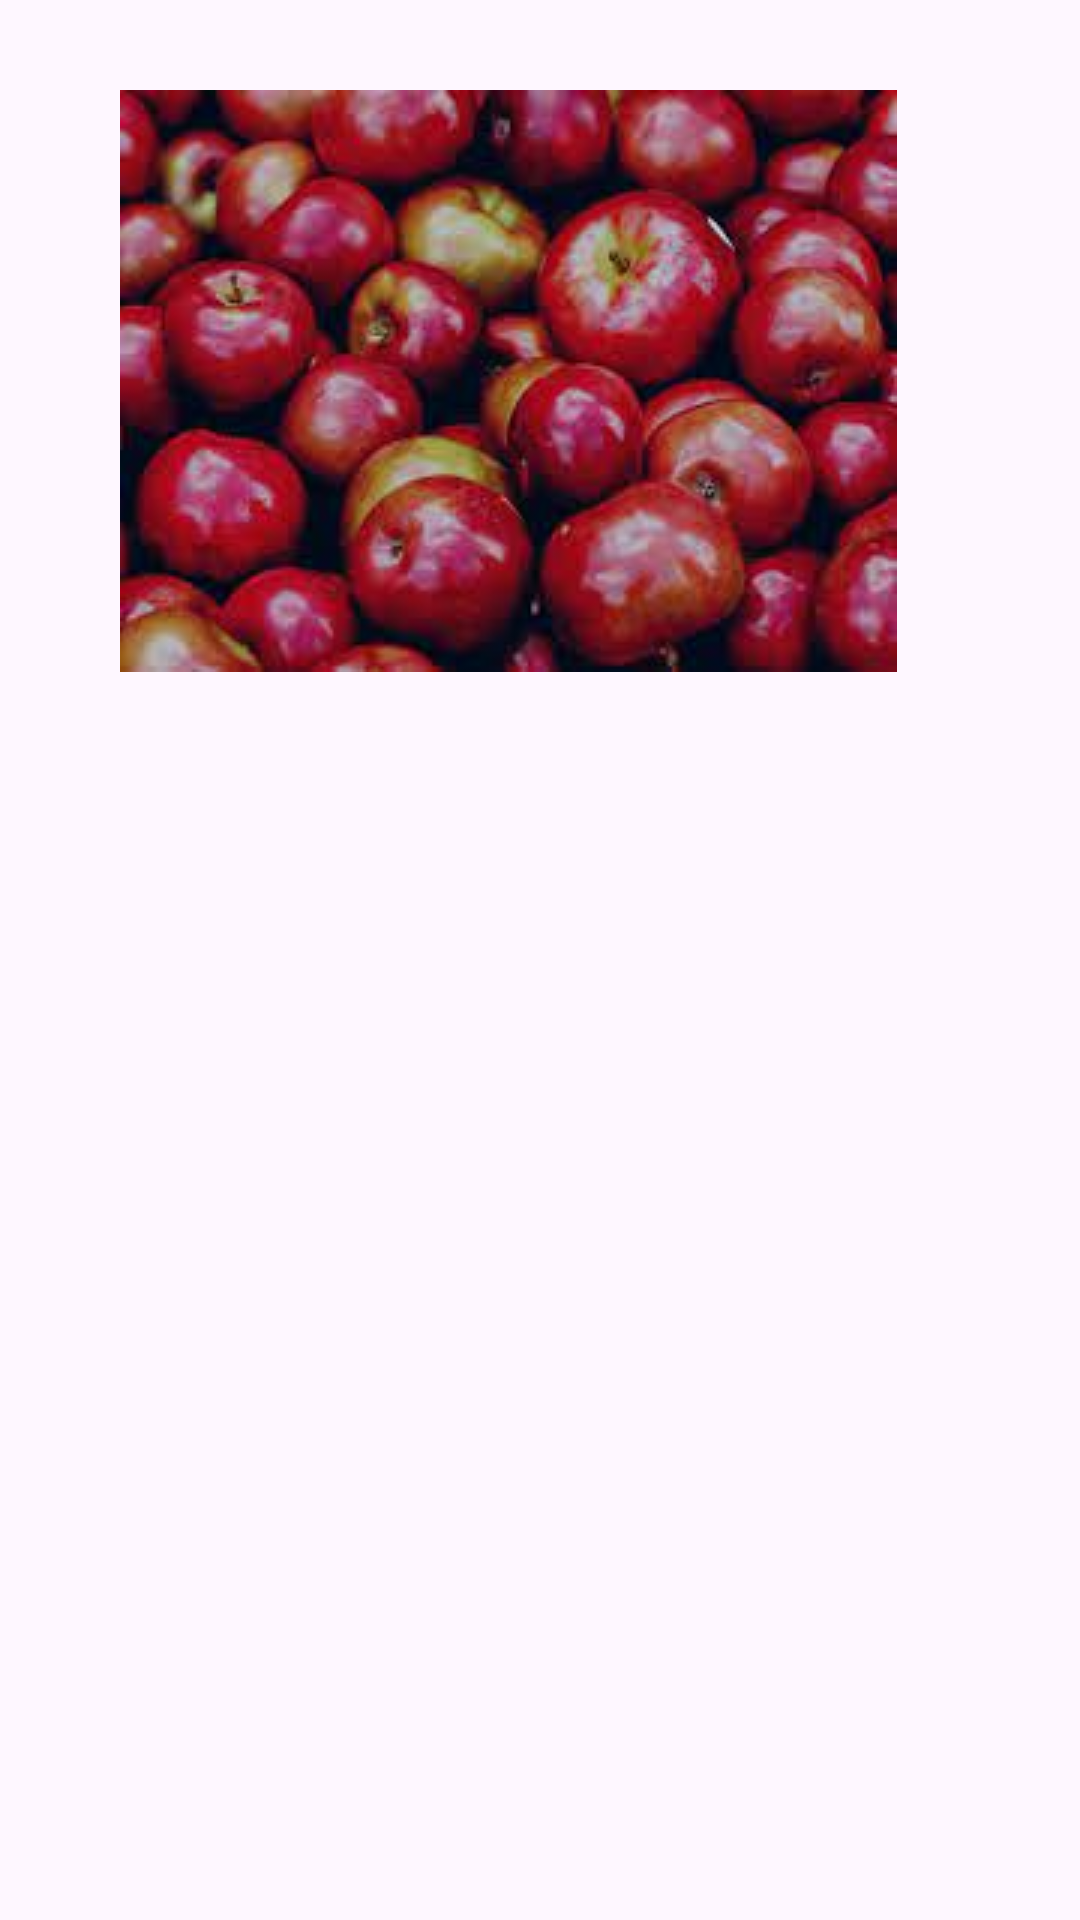

This screen was rendered from an Android layout file. Write that file and the resources it references.
<!-- AndroidManifest.xml: application theme Theme.Appv1 -->
<!-- res/layout/image_alert_layout.xml -->
<?xml version="1.0" encoding="utf-8"?>
<LinearLayout xmlns:android="http://schemas.android.com/apk/res/android"
    android:orientation="vertical"
    android:layout_width="match_parent"
    android:layout_height="match_parent"
    android:layout_gravity="center"
    android:textAlignment="center"
    android:padding="20dp">

    <LinearLayout
        android:layout_width="300dp"
        android:layout_height="300dp"
        android:layout_gravity="center"
        android:padding="10dp">
        <ImageView
            android:id="@+id/alert_image_view"
            android:layout_width="wrap_content"
            android:layout_height="wrap_content"
            android:src="@drawable/apples"/>
    </LinearLayout>

</LinearLayout>
<!-- resources referenced by this layout -->
<resources>
  <!-- drawable apples: jpeg bitmap (drawable, 9413 bytes) -->
  <style name="Theme.Appv1" parent="Base.Theme.Appv1" />
  <style name="Base.Theme.Appv1" parent="Theme.Material3.DayNight.NoActionBar">
          <item name="android:statusBarColor">@color/light_green</item>
          
          
      </style>
  <color name="light_green">#228F2C</color>
</resources>
